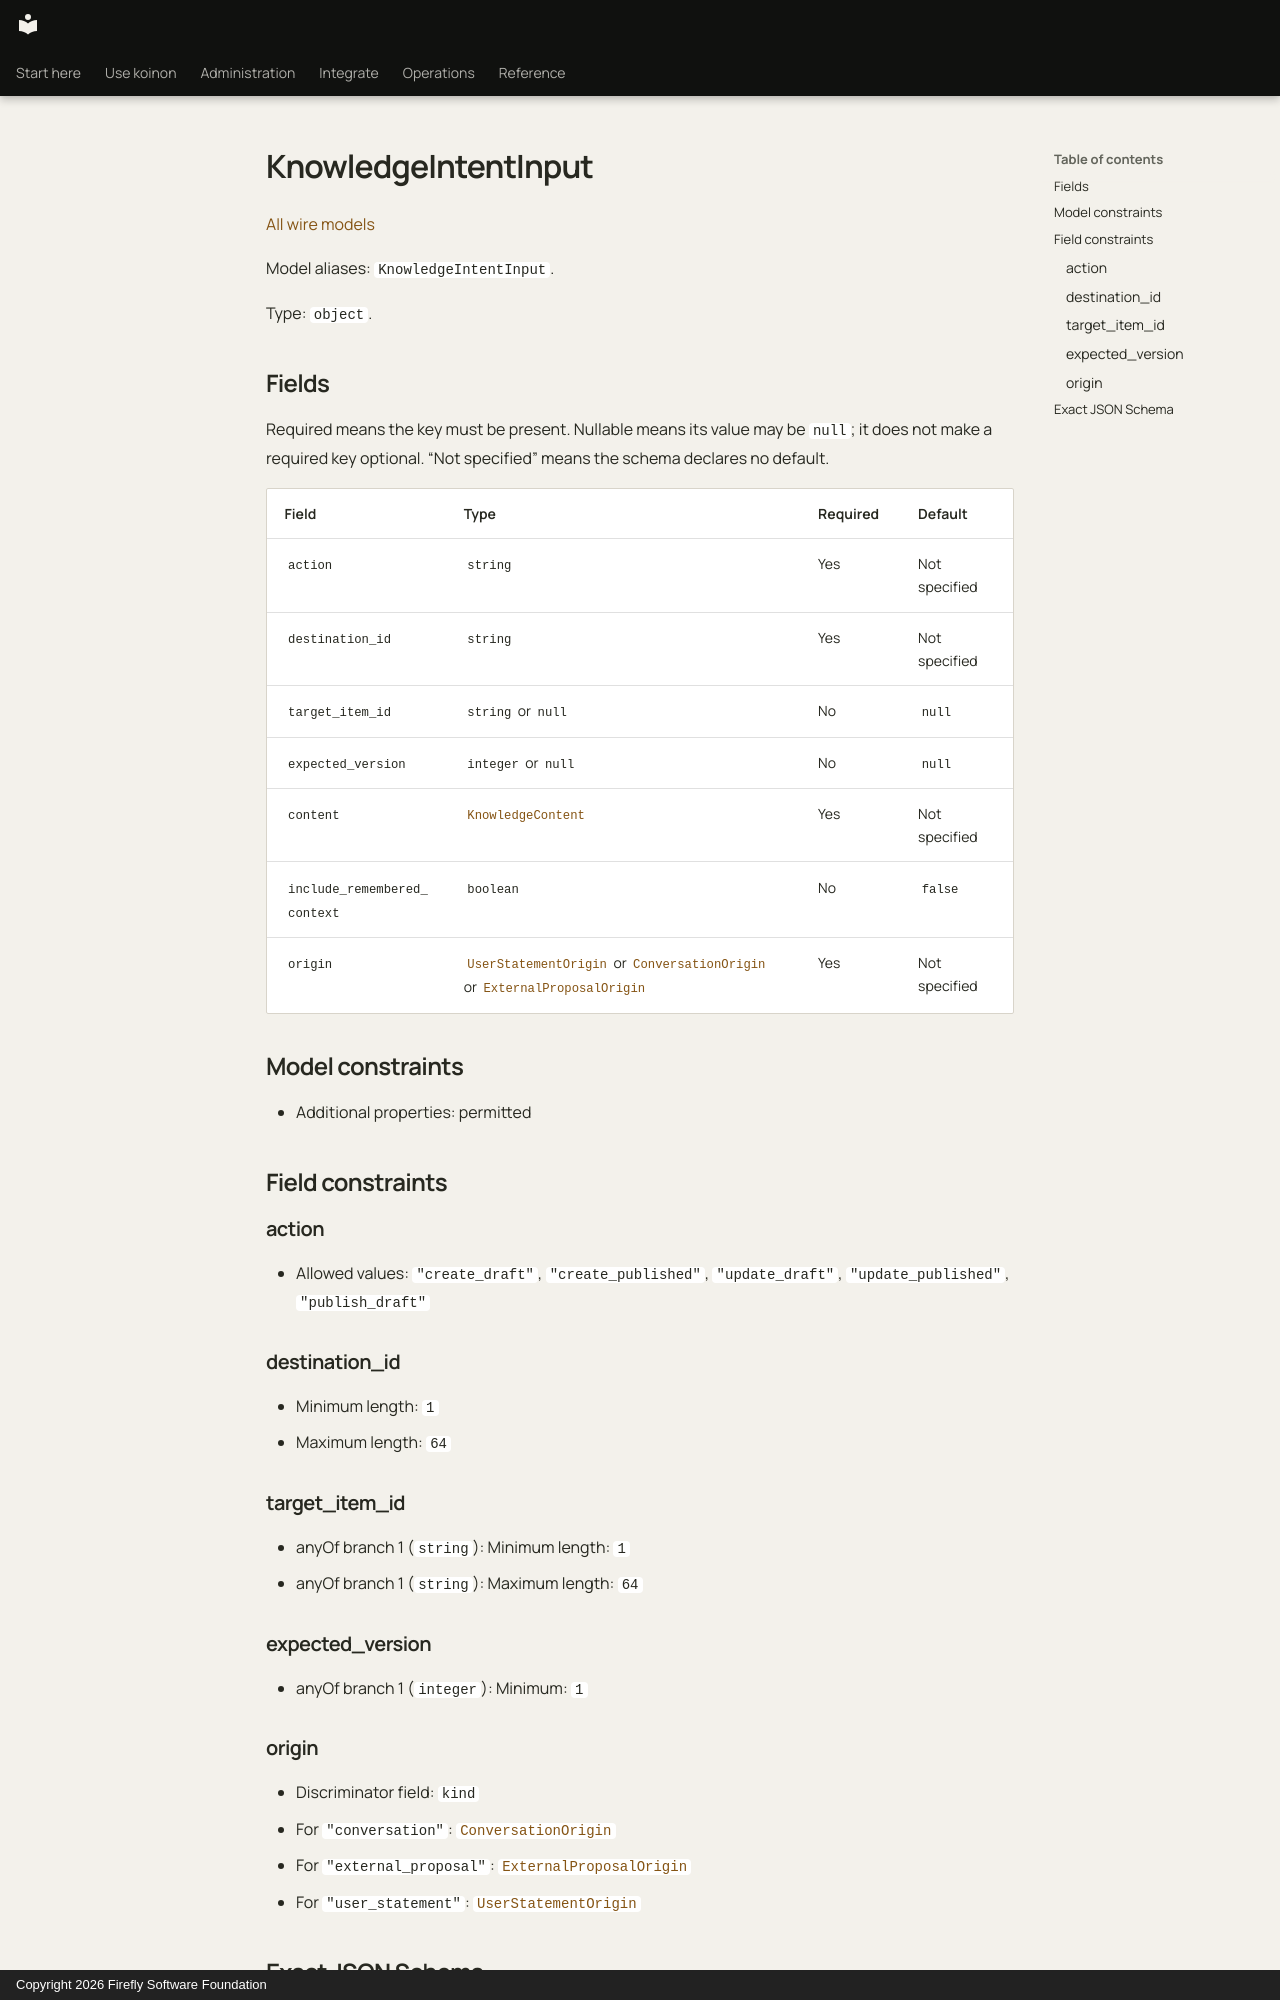

repository: fireflyframework/firefly-koinon · page: reference/models/knowledgeintentinput/index.html · generator: mkdocs · copyright: Copyright 2026 Firefly Software Foundation

<!-- Copyright 2026 Firefly Software Foundation -->
<!-- SPDX-License-Identifier: Apache-2.0 -->

# KnowledgeIntentInput

[All wire models](index.md)

Model aliases: `KnowledgeIntentInput`.

Type: `object`.

## Fields

Required means the key must be present. Nullable means its value may be `null`; it does not make a required key optional. “Not specified” means the schema declares no default.

| Field | Type | Required | Default |
| --- | --- | --- | --- |
| `action` | `string` | Yes | Not specified |
| `destination_id` | `string` | Yes | Not specified |
| `target_item_id` | `string` or `null` | No | `null` |
| `expected_version` | `integer` or `null` | No | `null` |
| `content` | [`KnowledgeContent`](knowledgecontent.md) | Yes | Not specified |
| `include_remembered_context` | `boolean` | No | `false` |
| `origin` | [`UserStatementOrigin`](userstatementorigin.md) or [`ConversationOrigin`](conversationorigin.md) or [`ExternalProposalOrigin`](externalproposalorigin.md) | Yes | Not specified |

## Model constraints

- Additional properties: permitted

## Field constraints

### action

- Allowed values: `"create_draft"`, `"create_published"`, `"update_draft"`, `"update_published"`, `"publish_draft"`

### destination_id

- Minimum length: `1`
- Maximum length: `64`

### target_item_id

- anyOf branch 1 (`string`): Minimum length: `1`
- anyOf branch 1 (`string`): Maximum length: `64`

### expected_version

- anyOf branch 1 (`integer`): Minimum: `1`

### origin

- Discriminator field: `kind`
- For `"conversation"`: [`ConversationOrigin`](conversationorigin.md)
- For `"external_proposal"`: [`ExternalProposalOrigin`](externalproposalorigin.md)
- For `"user_statement"`: [`UserStatementOrigin`](userstatementorigin.md)
